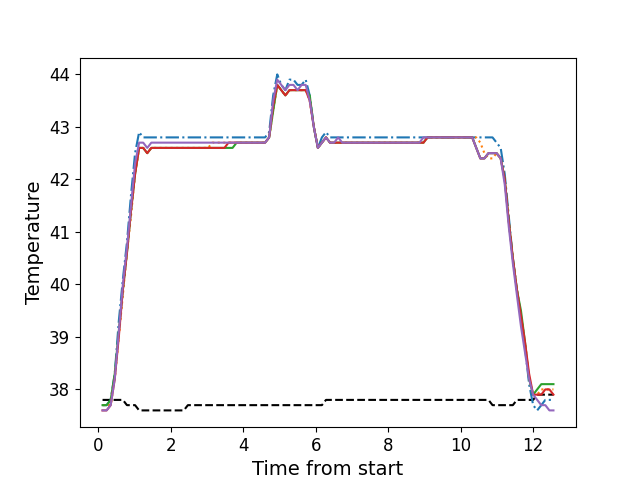

The file beside this chart, header and first rows:
, times, neutral, z1, z2, z3, z4, z5
0, 0.1216, 37.8, 37.7, 37.7, 37.7, 37.6, 37.6
1, 0.2337, 37.8, 37.7, 37.7, 37.7, 37.6, 37.6
2, 0.3457, 37.8, 37.8, 37.7, 37.8, 37.7, 37.7
3, 0.4583, 37.8, 38.3, 38.2, 38.3, 38.2, 38.2
4, 0.57, 37.8, 39.3, 39.0, 39.1, 39.0, 39.1
5, 0.6826, 37.8, 40.1, 39.8, 39.9, 39.9, 40.0
6, 0.7946, 37.7, 40.8, 40.6, 40.6, 40.6, 40.7
7, 0.9063, 37.7, 41.7, 41.3, 41.4, 41.4, 41.5
8, 1.019, 37.7, 42.5, 42.1, 42.1, 42.1, 42.3
9, 1.131, 37.6, 42.9, 42.6, 42.6, 42.6, 42.7
10, 1.243, 37.6, 42.8, 42.6, 42.6, 42.6, 42.7
11, 1.355, 37.6, 42.8, 42.5, 42.5, 42.5, 42.6
12, 1.467, 37.6, 42.8, 42.6, 42.6, 42.6, 42.7
13, 1.579, 37.6, 42.8, 42.6, 42.6, 42.6, 42.7
14, 1.691, 37.6, 42.8, 42.6, 42.6, 42.6, 42.7
15, 1.803, 37.6, 42.8, 42.6, 42.6, 42.6, 42.7
16, 1.915, 37.6, 42.8, 42.6, 42.6, 42.6, 42.7
17, 2.027, 37.6, 42.8, 42.6, 42.6, 42.6, 42.7
18, 2.139, 37.6, 42.8, 42.6, 42.6, 42.6, 42.7
19, 2.251, 37.6, 42.8, 42.6, 42.6, 42.6, 42.7
20, 2.363, 37.6, 42.8, 42.6, 42.6, 42.6, 42.7
21, 2.476, 37.7, 42.8, 42.6, 42.6, 42.6, 42.7
22, 2.588, 37.7, 42.8, 42.6, 42.6, 42.6, 42.7
23, 2.701, 37.7, 42.8, 42.6, 42.6, 42.6, 42.7
24, 2.811, 37.7, 42.8, 42.6, 42.6, 42.6, 42.7
25, 2.924, 37.7, 42.8, 42.6, 42.6, 42.6, 42.7
26, 3.035, 37.7, 42.8, 42.6, 42.6, 42.6, 42.7
27, 3.148, 37.7, 42.8, 42.7, 42.6, 42.6, 42.7
28, 3.26, 37.7, 42.8, 42.7, 42.6, 42.6, 42.7
29, 3.371, 37.7, 42.8, 42.7, 42.6, 42.6, 42.7
30, 3.484, 37.7, 42.8, 42.7, 42.6, 42.6, 42.7
31, 3.596, 37.7, 42.8, 42.7, 42.6, 42.7, 42.7
32, 3.708, 37.7, 42.8, 42.7, 42.6, 42.7, 42.7
33, 3.821, 37.7, 42.8, 42.7, 42.7, 42.7, 42.7
34, 3.932, 37.7, 42.8, 42.7, 42.7, 42.7, 42.7
35, 4.044, 37.7, 42.8, 42.7, 42.7, 42.7, 42.7
36, 4.156, 37.7, 42.8, 42.7, 42.7, 42.7, 42.7
37, 4.269, 37.7, 42.8, 42.7, 42.7, 42.7, 42.7
38, 4.38, 37.7, 42.8, 42.7, 42.7, 42.7, 42.7
39, 4.492, 37.7, 42.8, 42.7, 42.7, 42.7, 42.7
40, 4.605, 37.7, 42.8, 42.7, 42.7, 42.7, 42.7
41, 4.718, 37.7, 42.9, 42.8, 42.8, 42.8, 42.8
42, 4.828, 37.7, 43.6, 43.3, 43.3, 43.4, 43.5
43, 4.941, 37.7, 44.0, 43.8, 43.8, 43.8, 43.9
44, 5.053, 37.7, 43.8, 43.7, 43.7, 43.7, 43.8
45, 5.165, 37.7, 43.7, 43.6, 43.6, 43.6, 43.7
46, 5.277, 37.7, 43.9, 43.7, 43.7, 43.7, 43.8
47, 5.389, 37.7, 43.9, 43.7, 43.7, 43.7, 43.8
48, 5.502, 37.7, 43.8, 43.7, 43.7, 43.7, 43.7
49, 5.613, 37.7, 43.8, 43.7, 43.7, 43.7, 43.8
50, 5.726, 37.7, 43.9, 43.7, 43.7, 43.7, 43.8
51, 5.837, 37.7, 43.6, 43.5, 43.6, 43.5, 43.5
52, 5.95, 37.7, 43.0, 43.0, 43.0, 43.0, 43.0
53, 6.062, 37.7, 42.6, 42.6, 42.6, 42.6, 42.6
54, 6.173, 37.7, 42.8, 42.7, 42.7, 42.7, 42.7
55, 6.286, 37.8, 42.9, 42.8, 42.8, 42.8, 42.8
56, 6.398, 37.8, 42.8, 42.7, 42.7, 42.7, 42.7
57, 6.51, 37.8, 42.8, 42.7, 42.7, 42.7, 42.7
58, 6.622, 37.8, 42.8, 42.7, 42.7, 42.7, 42.8
59, 6.734, 37.8, 42.8, 42.7, 42.7, 42.7, 42.7
... 52 more rows
